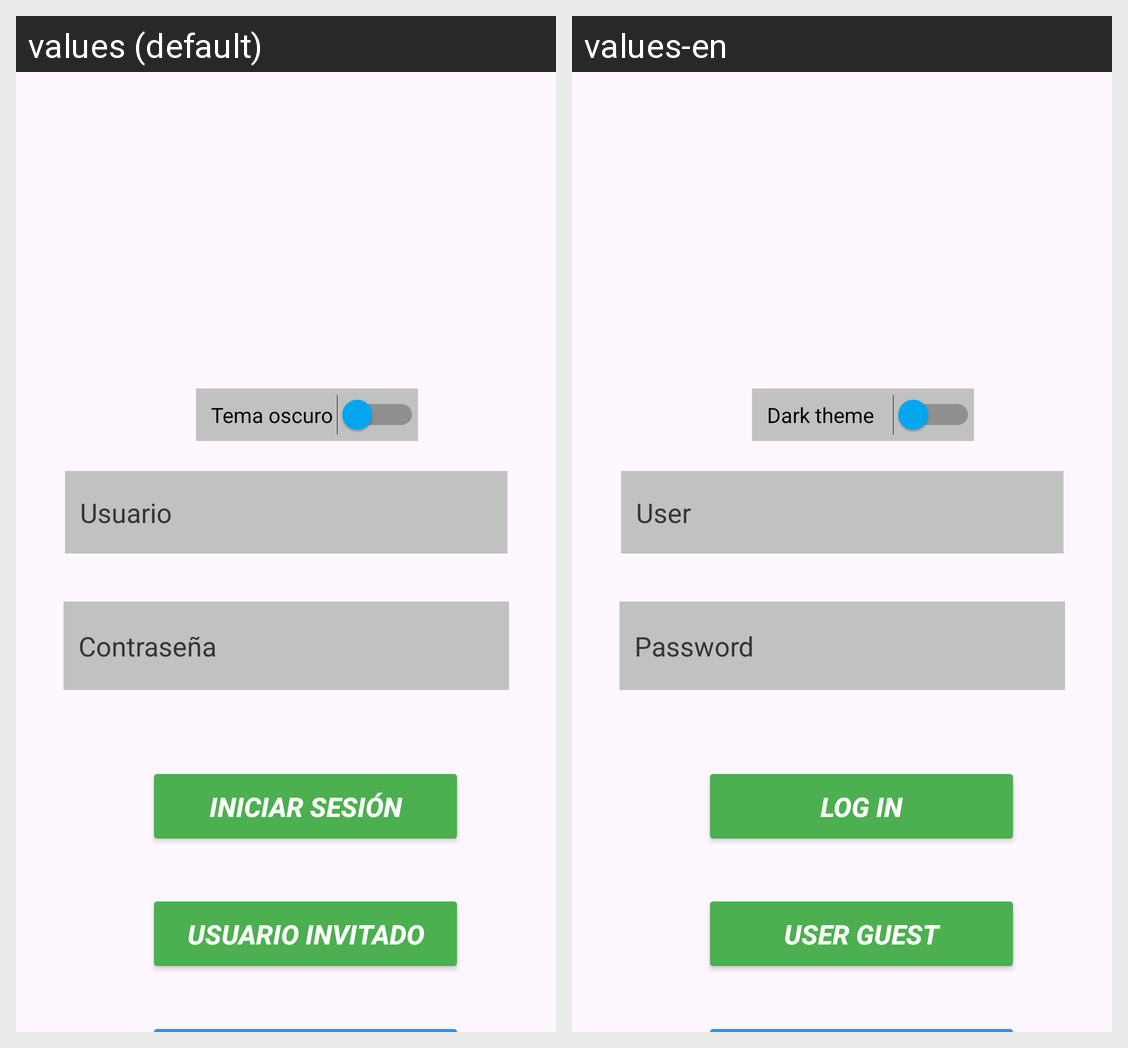

Translations of the strings shown on this Android screen, per locale in the grid:
Android screen res/layout/activity_login.xml rendered under 2 locales, left to right: values (default), values-en. Device: Nexus 5 (rendered at 1080×1920; each locale shown at half size, 540×960, under a caption strip naming it); theme Theme.Padinfo.
Strings drawn on this screen, with the default value and each locale's value (text and hints the layout hard-codes, and strings that could not be matched under every locale, appear in the picture but are not listed):

inicioUsuarioInvitado
  values: USUARIO INVITADO
  values-en: USER GUEST

usu
  values: Usuario
  values-en: User

contra
  values: Contraseña
  values-en: Password

iniciarSesion
  values: INICIAR SESIÓN
  values-en: LOG IN

tema
  values: Tema oscuro
  values-en: Dark theme
